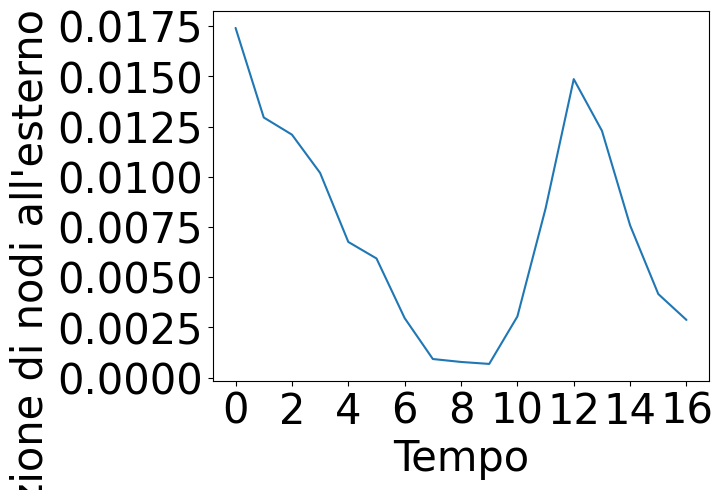

Source code (Python):
import pandas as pd
import random
import matplotlib.pyplot as plt
import seaborn as sns


def plotGraph():

    
    # Sulla X il tempo
    tempo =range(0,17)

    # Sulla y il DIR AverageDegree
    diametro = [14102, 22395, 30606, 46886, 111807, 165749, 283082, 413035, 505704, 613111, 703352, 812204, 930294, 1333993, 2210947, 4024190, 5933068]
    nodi = [14352, 22689, 30981, 47369, 112568, 166739, 283924, 413419, 506100, 613531, 705503, 819105, 944336, 1350601, 2227841, 4041021, 5950174]
    divided = []

    

    for i in range(0, len(diametro)):
        divided.append(float(nodi[i] -float(diametro[i])) / float(nodi[i]))


    fig, ax = plt.subplots()
    for item in ([ax.title, ax.xaxis.label, ax.yaxis.label] + ax.get_xticklabels() + ax.get_yticklabels()):
        item.set_fontsize(30)


    df = pd.DataFrame({'AsseX': tempo,
                   'Diametro': divided,
                   })
    
    df = df.melt('AsseX', var_name='dati',  value_name='val')

    sns.set_context("notebook", font_scale=1.1)
    sns.set_style("ticks")
    g = sns.lineplot(x="AsseX", y="val", data=df)


    #plt.title('Grado medio dei nodi del grafo non orientato')
    plt.xlabel('Tempo')
    plt.ylabel("Frazione di nodi all'esterno della CC")

   
    plt.show()


plotGraph()